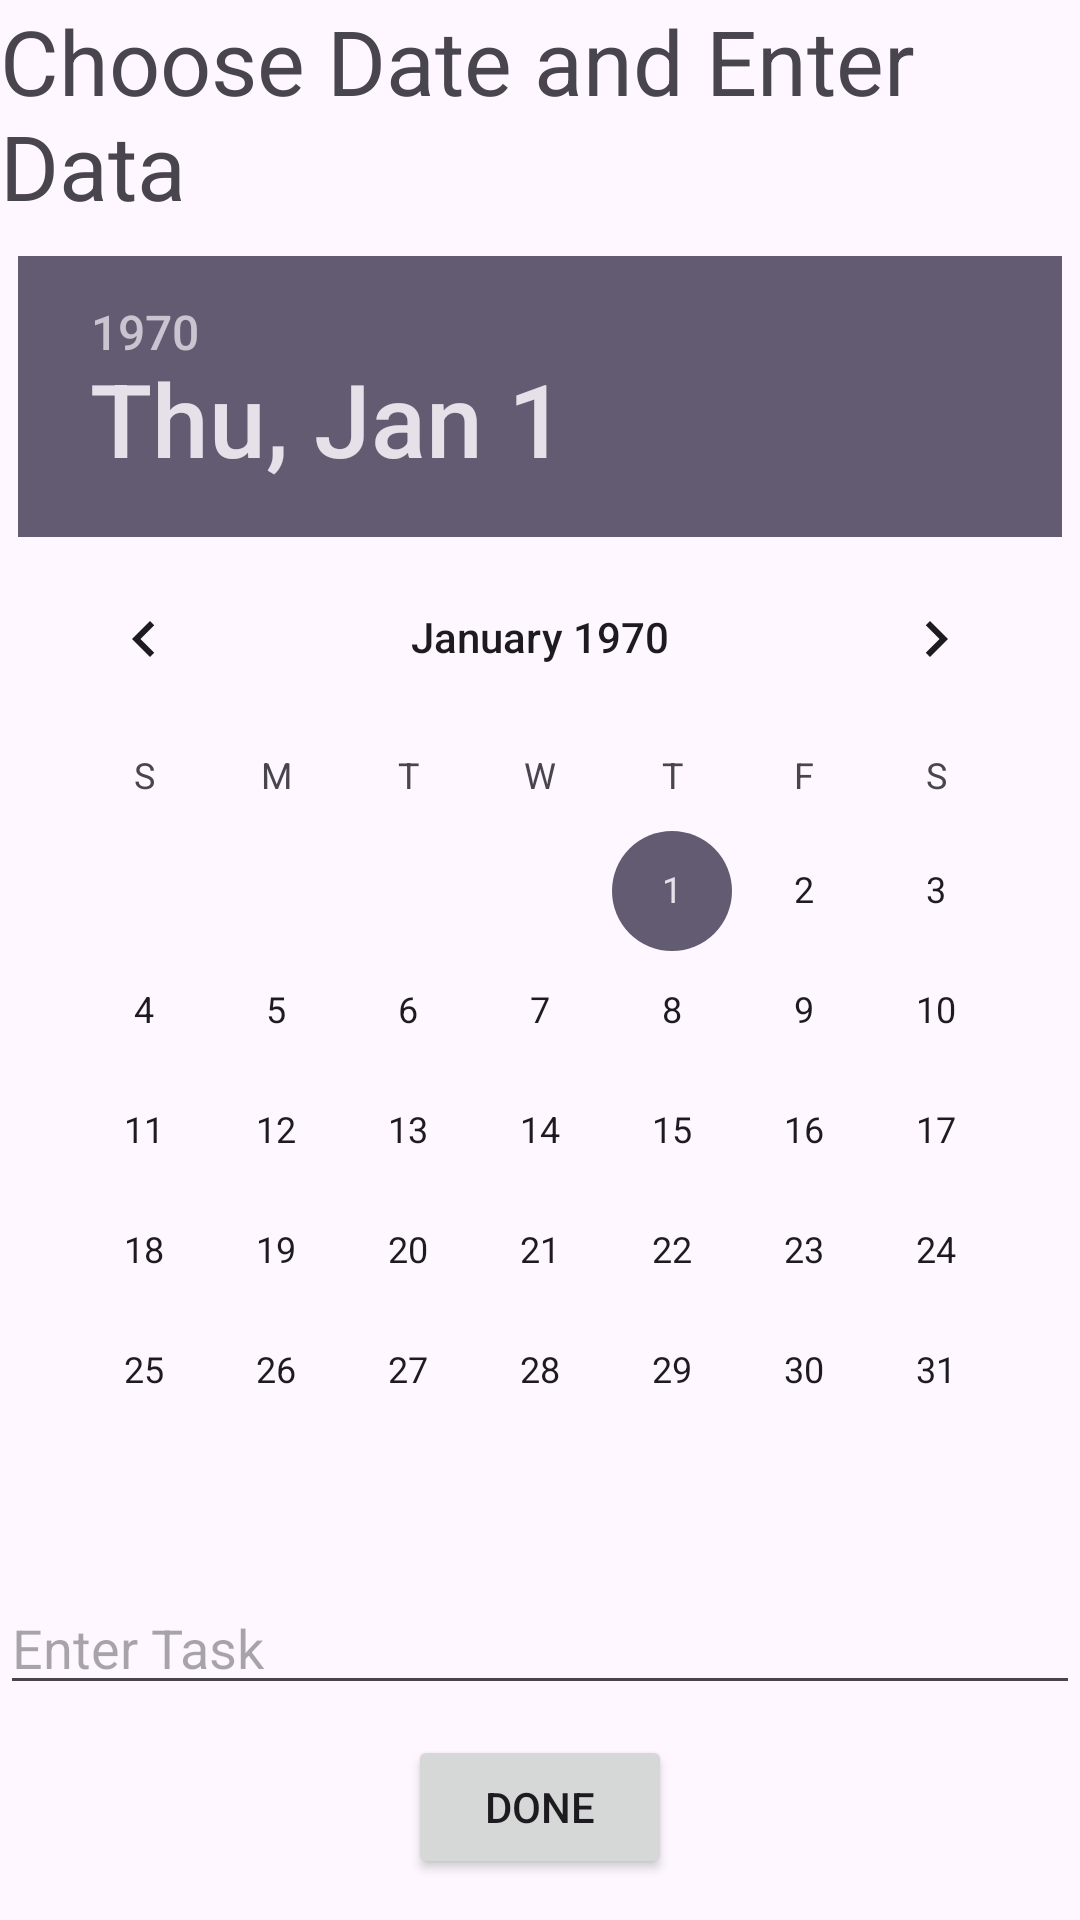

Android layout source for this screen:
<!-- AndroidManifest.xml: application theme Theme.RoomDatabaseCrud -->
<!-- res/layout/update_date.xml -->
<?xml version="1.0" encoding="utf-8"?>
<androidx.constraintlayout.widget.ConstraintLayout xmlns:android="http://schemas.android.com/apk/res/android"
    android:layout_width="match_parent"
    android:layout_height="match_parent"
    xmlns:app="http://schemas.android.com/apk/res-auto">
    <TextView
        android:id="@+id/tvEnterName"
        android:layout_width="wrap_content"
        android:layout_height="wrap_content"
        android:text="Choose Date and Enter Data"
        app:layout_constraintStart_toStartOf="parent"
        app:layout_constraintTop_toTopOf="parent"
        app:layout_constraintEnd_toEndOf="parent"
        android:textSize="30sp"
        />
    <DatePicker
        android:id="@+id/DatePicker"
        android:layout_marginTop="10dp"
        android:layout_width="wrap_content"
        android:layout_height="wrap_content"
        app:layout_constraintTop_toBottomOf="@id/tvEnterName"
        app:layout_constraintStart_toStartOf="parent"
        app:layout_constraintEnd_toEndOf="parent"
        />
    <EditText
        android:layout_marginTop="10dp"
        android:id="@+id/etUpdate"
        android:layout_width="match_parent"
        android:layout_height="wrap_content"
        android:hint="Enter Task"
        app:layout_constraintTop_toBottomOf="@id/DatePicker"
        app:layout_constraintStart_toStartOf="parent"
        app:layout_constraintEnd_toEndOf="parent"

        />
    <Button
        android:id="@+id/btnUpdate"
        android:layout_width="wrap_content"
        android:layout_height="wrap_content"
        app:layout_constraintTop_toBottomOf="@id/etUpdate"
        app:layout_constraintStart_toStartOf="parent"
        app:layout_constraintEnd_toEndOf="parent"
        android:layout_marginTop="10dp"
        android:text="Done"/>

</androidx.constraintlayout.widget.ConstraintLayout>
<!-- resources referenced by this layout -->
<resources>
  <style name="Theme.RoomDatabaseCrud" parent="Base.Theme.RoomDatabaseCrud" />
  <style name="Base.Theme.RoomDatabaseCrud" parent="Theme.Material3.DayNight.NoActionBar">
          
          
      </style>
</resources>
